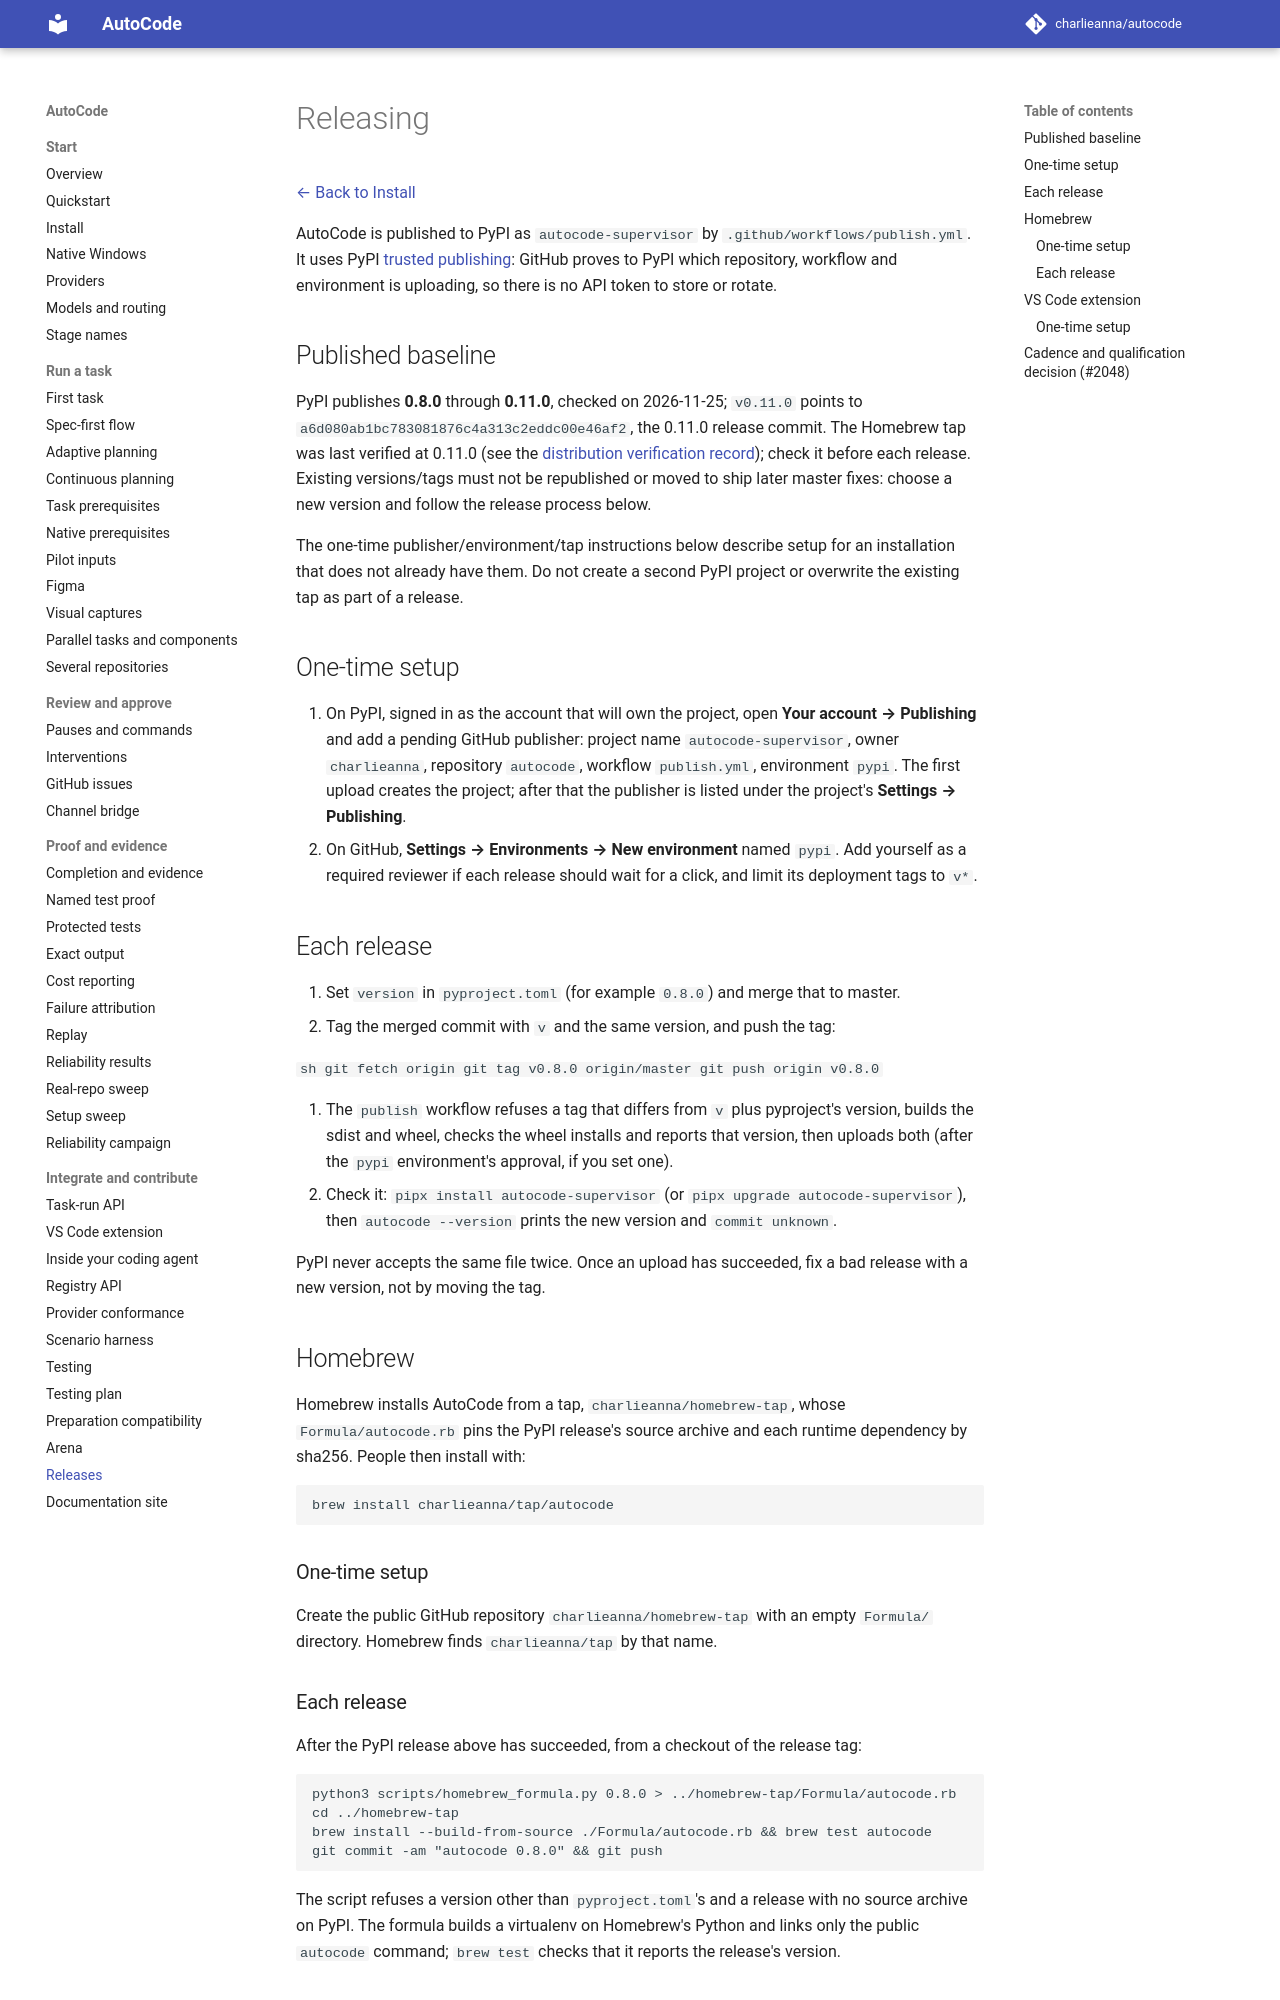

repository: charlieanna/autocode · page: latest/releasing/index.html · generator: mkdocs

# Releasing

[← Back to Install](install.md)

AutoCode is published to PyPI as `autocode-supervisor` by
`.github/workflows/publish.yml`. It uses PyPI
[trusted publishing](https://docs.pypi.org/trusted-publishers/): GitHub proves to PyPI
which repository, workflow and environment is uploading, so there is no API token to
store or rotate.

## Published baseline

PyPI publishes **0.8.0** through **0.11.0**, checked on 2026-11-25; `v0.11.0` points to
`a6d080ab1bc783081876c4a313c2eddc00e46af2`, the 0.11.0 release commit. The Homebrew tap was last
verified at 0.11.0 (see the [distribution verification
record](bugs/2026-10-27-release-installation.md)); check it before each release. Existing versions/tags must
not be republished or moved to ship later master fixes: choose a new version
and follow the release process below.

The one-time publisher/environment/tap instructions below describe setup for
an installation that does not already have them. Do not create a second PyPI
project or overwrite the existing tap as part of a release.

## One-time setup

1. On PyPI, signed in as the account that will own the project, open
   **Your account → Publishing** and add a pending GitHub publisher:
   project name `autocode-supervisor`, owner `charlieanna`, repository `autocode`,
   workflow `publish.yml`, environment `pypi`. The first upload creates the project;
   after that the publisher is listed under the project's **Settings → Publishing**.
2. On GitHub, **Settings → Environments → New environment** named `pypi`. Add
   yourself as a required reviewer if each release should wait for a click, and limit
   its deployment tags to `v*`.

## Each release

1. Set `version` in `pyproject.toml` (for example `0.8.0`) and merge that to master.
2. Tag the merged commit with `v` and the same version, and push the tag:

   ```sh
   git fetch origin
   git tag v0.8.0 origin/master
   git push origin v0.8.0
   ```

3. The `publish` workflow refuses a tag that differs from `v` plus pyproject's version,
   builds the sdist and wheel, checks the wheel installs and reports that version, then
   uploads both (after the `pypi` environment's approval, if you set one).
4. Check it: `pipx install autocode-supervisor` (or `pipx upgrade autocode-supervisor`),
   then `autocode --version` prints the new version and `commit unknown`.

PyPI never accepts the same file twice. Once an upload has succeeded, fix a bad release
with a new version, not by moving the tag.

## Homebrew

Homebrew installs AutoCode from a tap, `charlieanna/homebrew-tap`, whose
`Formula/autocode.rb` pins the PyPI release's source archive and each runtime
dependency by sha256. People then install with:

```sh
brew install charlieanna/tap/autocode
```

### One-time setup

Create the public GitHub repository `charlieanna/homebrew-tap` with an empty
`Formula/` directory. Homebrew finds `charlieanna/tap` by that name.

### Each release

After the PyPI release above has succeeded, from a checkout of the release tag:

```sh
python3 scripts/homebrew_formula.py 0.8.0 > ../homebrew-tap/Formula/autocode.rb
cd ../homebrew-tap
brew install --build-from-source ./Formula/autocode.rb && brew test autocode
git commit -am "autocode 0.8.0" && git push
```

The script refuses a version other than `pyproject.toml`'s and a release with no
source archive on PyPI. The formula builds a virtualenv on Homebrew's Python and
links only the public `autocode` command; `brew test` checks that it reports the
release's version.
